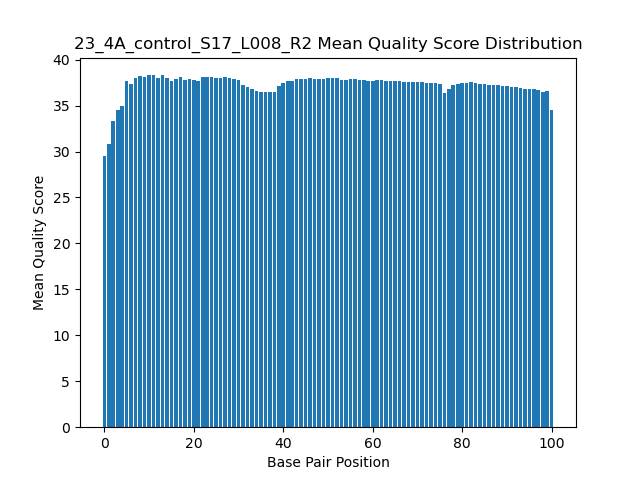

The table this chart was drawn from, first rows:
Base Pair	Mean Quality Score
0	29.47
1	30.82
2	33.28
3	34.52
4	34.92
5	37.63
6	37.36
7	37.96
8	38.26
9	38.15
10	38.3
11	38.31
12	38.03
13	38.28
14	38.02
15	37.67
16	37.95
17	38.12
18	37.79
19	37.95
20	37.74
21	37.73
22	38.08
23	38.07
24	38.12
25	38.03
26	37.97
27	38.1
28	38.05
29	37.92
30	37.74
31	37.24
32	37.07
33	36.82
34	36.61
35	36.53
36	36.48
37	36.51
38	36.5
39	37.13
40	37.46
41	37.69
42	37.72
43	37.9
44	37.95
45	37.94
46	37.99
47	37.95
48	37.94
49	37.89
50	37.98
51	38
52	38
53	37.79
54	37.82
55	37.9
56	37.91
57	37.83
58	37.8
59	37.73
... 41 more rows
